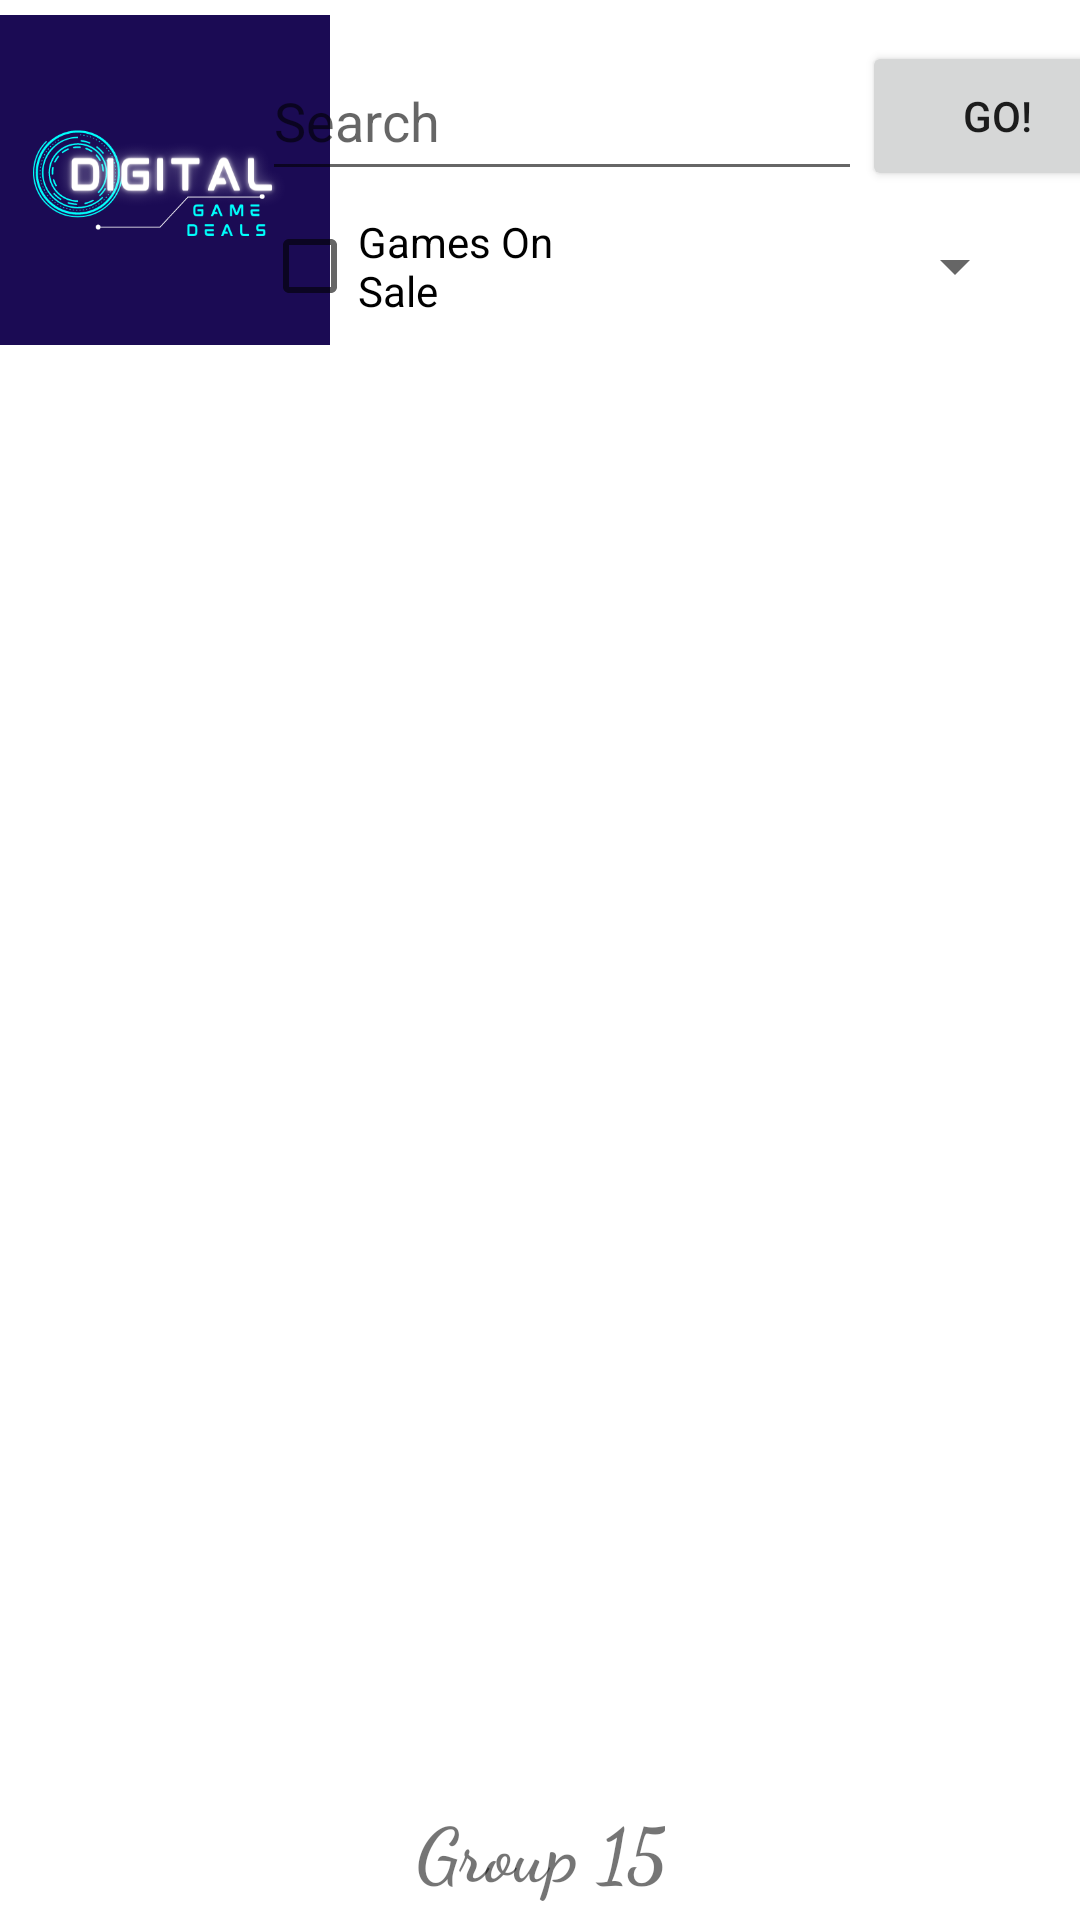

Here is an Android app screen rendered from its layout file. Give the layout XML and the strings, colors and styles it references.
<!-- AndroidManifest.xml: application theme Theme.DigitalGameDeals -->
<!-- res/layout/activity_main.xml -->
<?xml version="1.0" encoding="utf-8"?>
<androidx.constraintlayout.widget.ConstraintLayout xmlns:android="http://schemas.android.com/apk/res/android"
    xmlns:app="http://schemas.android.com/apk/res-auto"
    xmlns:tools="http://schemas.android.com/tools"
    android:layout_width="match_parent"
    android:layout_height="match_parent"
    tools:context=".MainActivity">


    <ImageView
        android:id="@+id/logo"
        android:layout_width="110dp"
        android:layout_height="120dp"
        android:contentDescription="@string/logo_description"
        app:layout_constraintBottom_toBottomOf="parent"
        app:layout_constraintEnd_toEndOf="parent"
        app:layout_constraintHorizontal_bias="0.0"
        app:layout_constraintStart_toStartOf="parent"
        app:layout_constraintTop_toTopOf="parent"
        app:layout_constraintVertical_bias="0.0"
        app:srcCompat="@drawable/logo" />

    <EditText
        android:id="@+id/editTextGameSearch"
        android:layout_width="200dp"
        android:layout_height="50dp"
        android:autofillHints="name"
        android:hint="@string/search_text"
        android:inputType="text|textAutoComplete"
        app:layout_constraintBottom_toBottomOf="parent"
        app:layout_constraintEnd_toEndOf="parent"
        app:layout_constraintHorizontal_bias="0.545"
        app:layout_constraintStart_toStartOf="parent"
        app:layout_constraintTop_toTopOf="parent"
        app:layout_constraintVertical_bias="0.023" />

    <Button
        android:id="@+id/button"
        android:layout_width="90dp"
        android:layout_height="50dp"
        android:text="@string/button_text"
        app:layout_constraintBottom_toBottomOf="parent"
        app:layout_constraintStart_toEndOf="@id/editTextGameSearch"
        app:layout_constraintTop_toTopOf="parent"
        app:layout_constraintVertical_bias="0.023" />


    <CheckBox
        android:id="@+id/OnSale"
        android:layout_width="115dp"
        android:layout_height="50dp"
        android:text="@string/OnSale_text"
        app:layout_constraintStart_toStartOf="@id/editTextGameSearch"
        app:layout_constraintTop_toBottomOf="@id/editTextGameSearch" />

    <Spinner
        android:id="@+id/sort"
        android:layout_width="130dp"
        android:layout_height="50dp"
        android:layout_marginStart="10dp"
        android:tooltipText="@string/sort_text"
        app:layout_constraintStart_toEndOf="@id/OnSale"
        app:layout_constraintTop_toBottomOf="@id/editTextGameSearch" />

    <TextView
        android:id="@+id/group_name"
        android:layout_width="wrap_content"
        android:layout_height="wrap_content"
        android:fontFamily="cursive"
        android:text="@string/group_name"
        android:textAlignment="center"
        android:textSize="25sp"
        android:textStyle="bold"
        app:layout_constraintBottom_toBottomOf="parent"
        app:layout_constraintEnd_toEndOf="parent"
        app:layout_constraintStart_toStartOf="parent"
        app:layout_constraintTop_toTopOf="parent"
        app:layout_constraintVertical_bias="0.99" />

    <androidx.recyclerview.widget.RecyclerView
        android:id="@+id/game_list"
        android:layout_width="match_parent"
        android:layout_height="match_parent"
        android:layout_marginTop="120dp"
        android:layout_marginBottom="40dp"
        app:layout_constraintTop_toBottomOf="@id/editTextGameSearch" />


</androidx.constraintlayout.widget.ConstraintLayout>
<!-- resources referenced by this layout -->
<resources>
  <!-- drawable logo: webp bitmap (drawable, 25138 bytes) -->
  <string name="OnSale_text">Games On Sale</string>
  <string name="button_text">Go!</string>
  <string name="group_name">Group 15</string>
  <string name="logo_description">logo of Digital Game Deals</string>
  <string name="search_text">Search</string>
  <string name="sort_text">Sort</string>
  <style name="Theme.DigitalGameDeals" parent="Theme.MaterialComponents.DayNight.DarkActionBar">
          
          <item name="colorPrimary">@color/purple_500</item>
          <item name="colorPrimaryVariant">@color/purple_700</item>
          <item name="colorOnPrimary">@color/white</item>
          
          <item name="colorSecondary">@color/teal_200</item>
          <item name="colorSecondaryVariant">@color/teal_700</item>
          <item name="colorOnSecondary">@color/black</item>
          
          <item name="android:statusBarColor">?attr/colorPrimaryVariant</item>
          
      </style>
  <color name="purple_500">#FF6200EE</color>
  <color name="purple_700">#FF3700B3</color>
  <color name="white">#FFFFFFFF</color>
  <color name="teal_200">#FF03DAC5</color>
  <color name="teal_700">#FF018786</color>
  <color name="black">#FF000000</color>
</resources>
